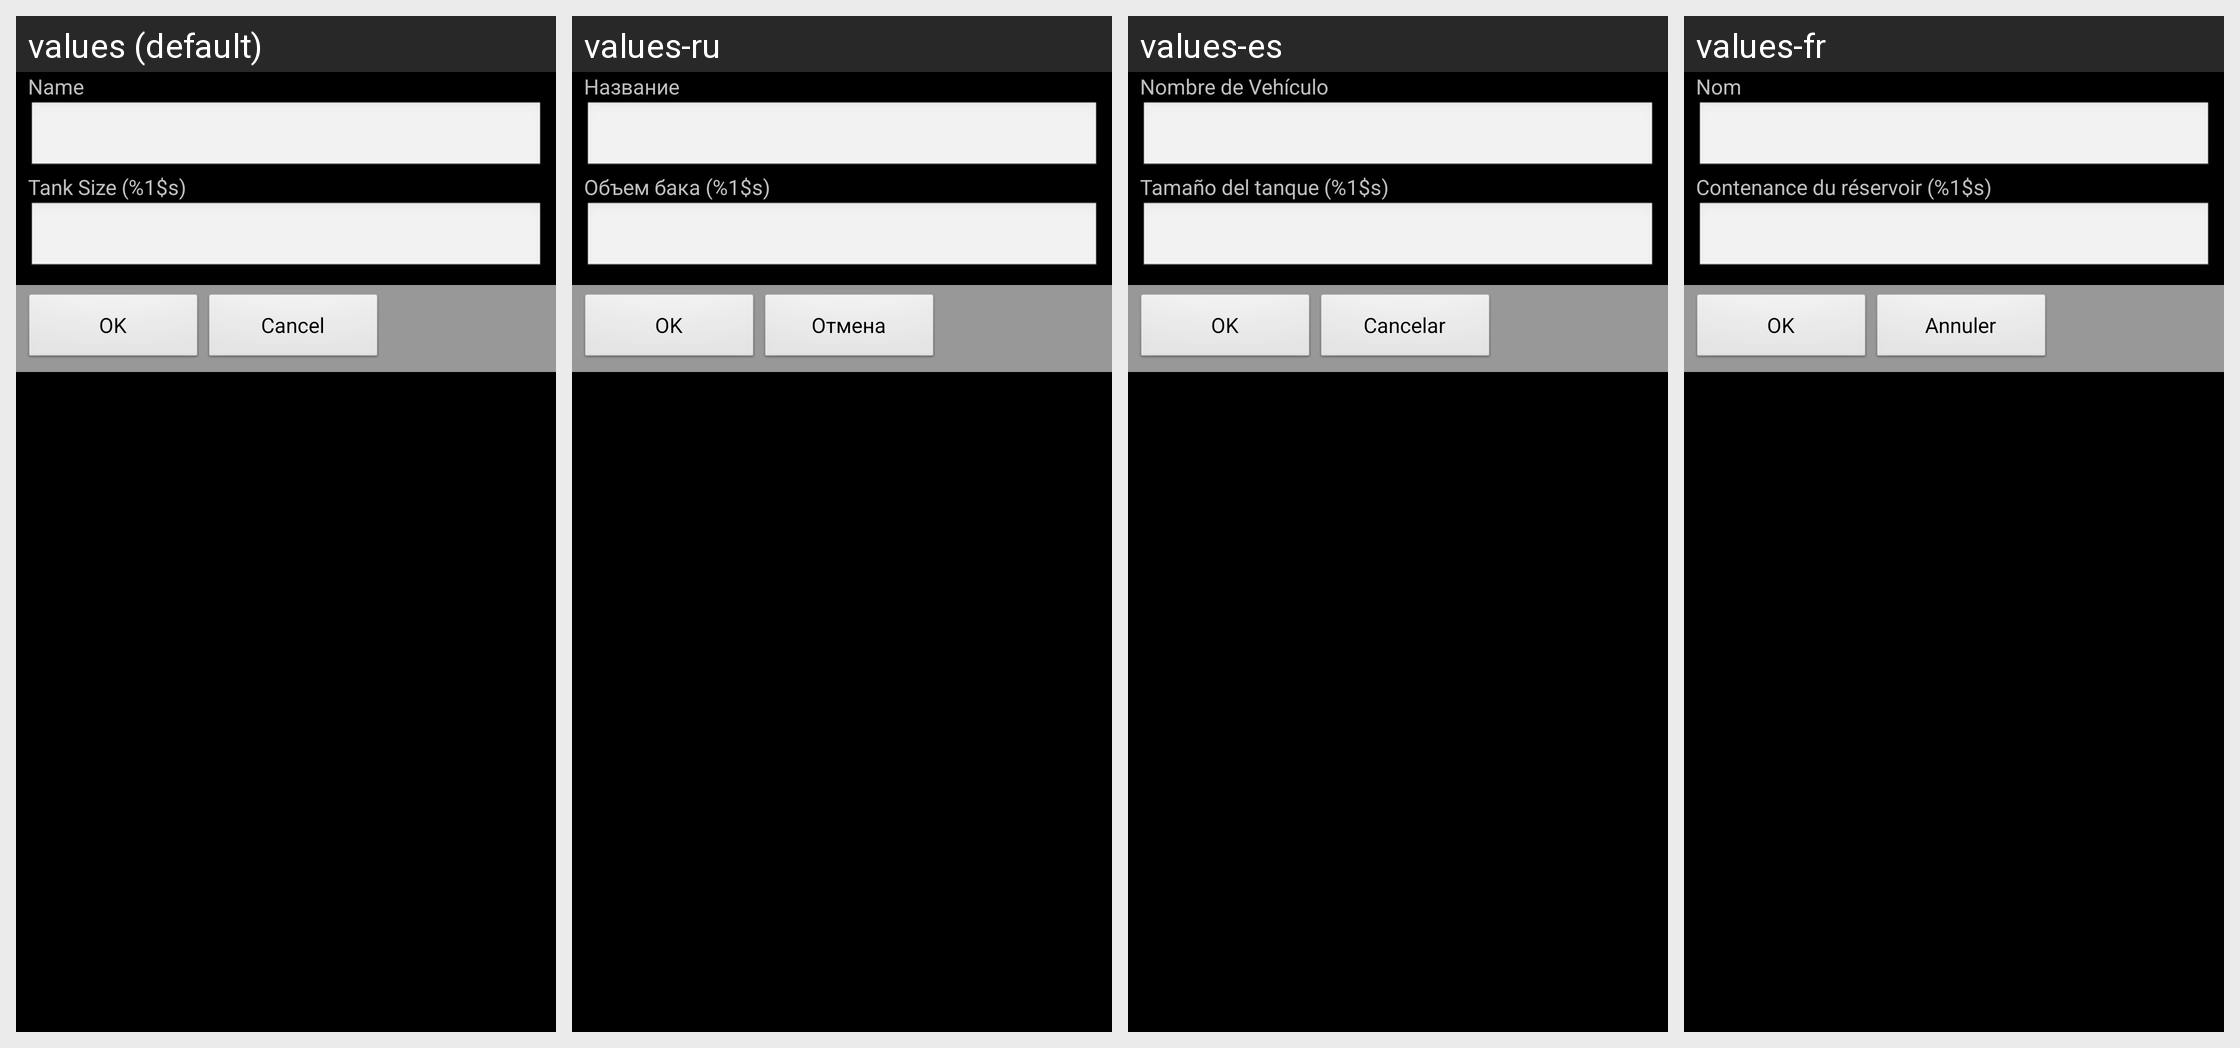

Locale-by-locale string values for the Android screen shown in this grid:
Android screen res/layout/dialog_vehicle.xml rendered under 4 locales, left to right: values (default), values-ru, values-es, values-fr. Device: Nexus 5 (rendered at 1080×1920; each locale shown at half size, 540×960, under a caption strip naming it); theme AppTheme.
Other locales in the repository, not shown: values-cs, values-de, values-fi, values-pt-rBR.
Strings drawn on this screen, with the default value and each locale's value (text and hints the layout hard-codes, and strings that could not be matched under every locale, appear in the picture but are not listed):

vehicle_name_label
  values: Name
  values-ru: Название
  values-es: Nombre de Vehículo
  values-fr: Nom

vehicle_tanksize_label
  values: Tank Size (%1$s)
  values-ru: Объем бака (%1$s)
  values-es: Tamaño del tanque (%1$s)
  values-fr: Contenance du réservoir (%1$s)

ok_label
  values: OK
  values-ru: OK
  values-es: OK
  values-fr: OK

cancel_label
  values: Cancel
  values-ru: Отмена
  values-es: Cancelar
  values-fr: Annuler
